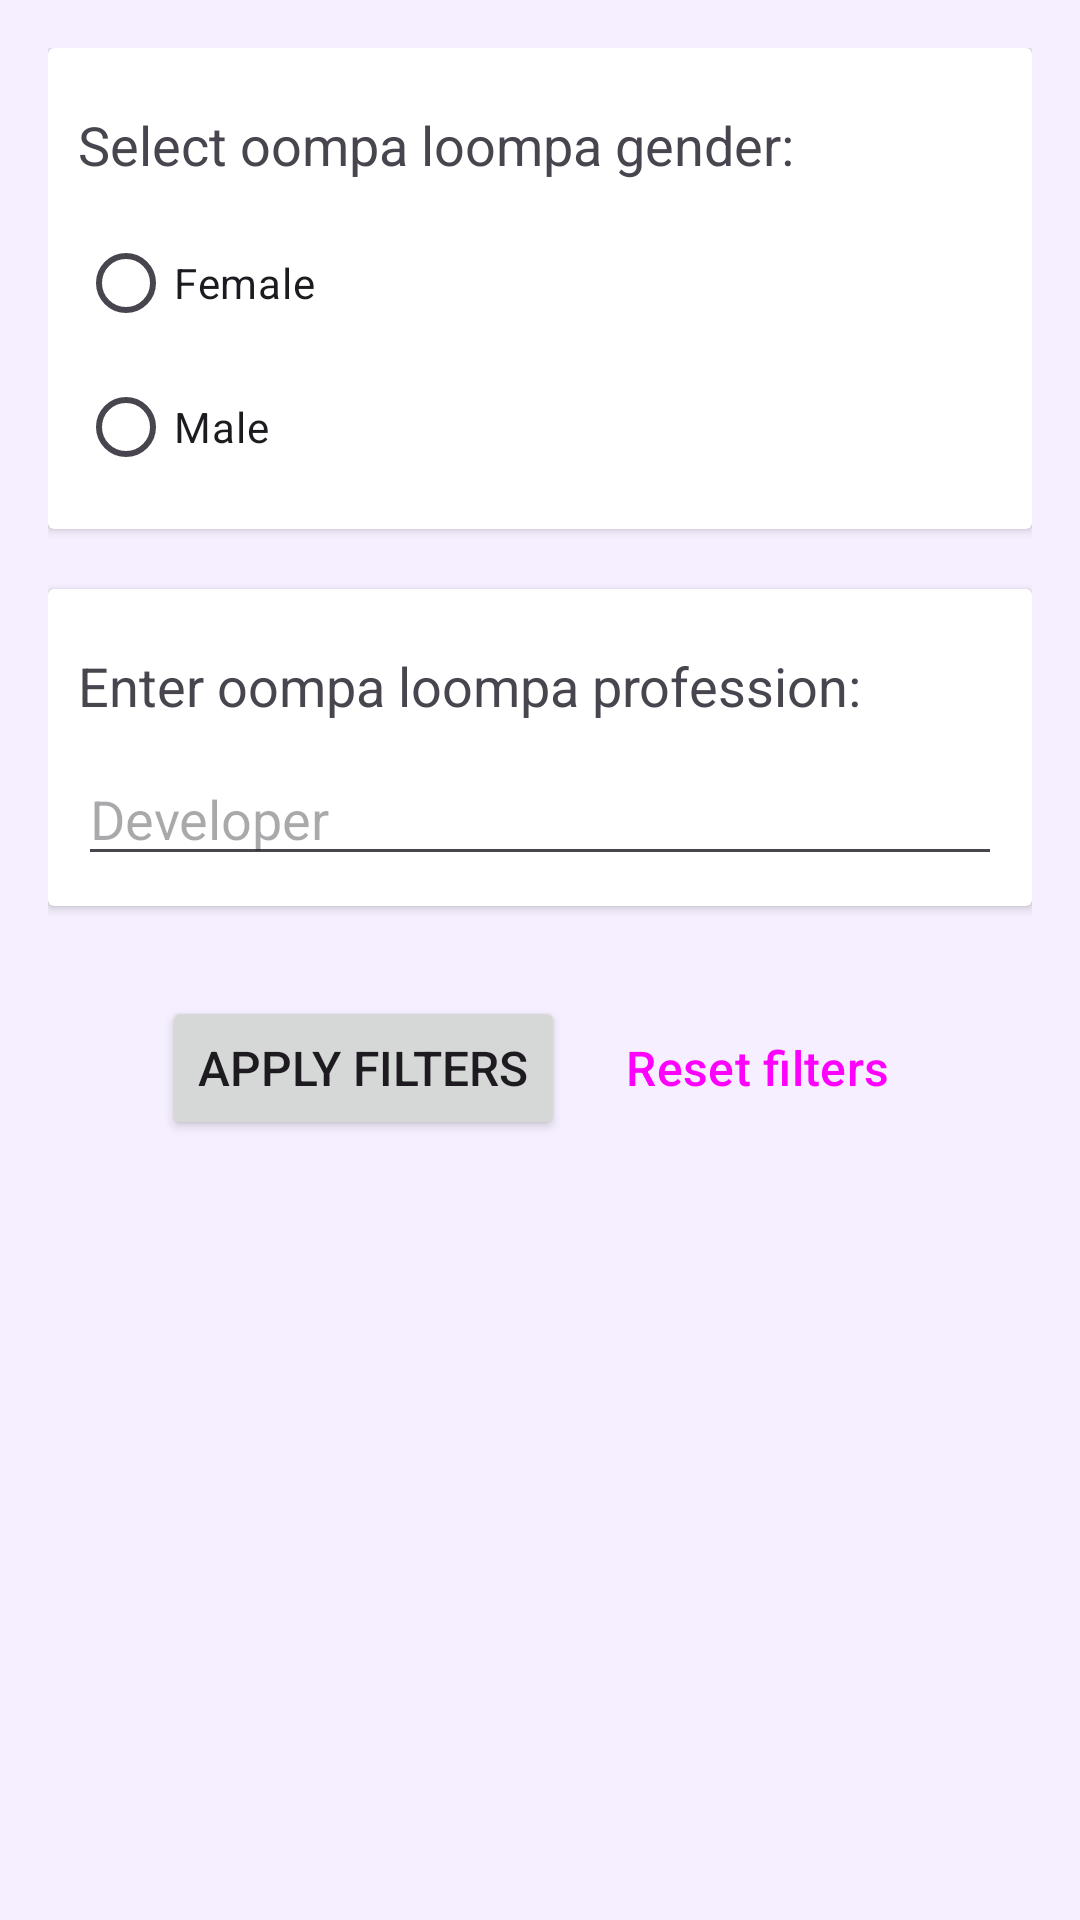

Write the Android layout XML for this screen, with the resource values it uses.
<!-- AndroidManifest.xml: application theme Theme.WillyWonka -->
<!-- res/layout/fragment_settings.xml -->
<?xml version="1.0" encoding="utf-8"?>
<androidx.core.widget.NestedScrollView xmlns:android="http://schemas.android.com/apk/res/android"
    xmlns:app="http://schemas.android.com/apk/res-auto"
    xmlns:tools="http://schemas.android.com/tools"
    android:layout_width="match_parent"
    android:layout_height="match_parent"
    android:background="@color/appBar_color"
    tools:context=".usecases.main.SettingsFragment">

    <androidx.constraintlayout.widget.ConstraintLayout
        android:layout_width="match_parent"
        android:layout_height="match_parent"
        android:padding="16dp">

        <androidx.cardview.widget.CardView
            android:id="@+id/linearGender"
            android:layout_width="match_parent"
            android:layout_height="wrap_content"
            android:orientation="vertical"
            app:layout_constraintTop_toTopOf="parent">

            <LinearLayout
                android:layout_width="match_parent"
                android:layout_height="wrap_content"
                android:orientation="vertical"
                android:padding="10dp">
                <TextView
                    android:layout_width="wrap_content"
                    android:layout_height="wrap_content"
                    android:text="@string/settings_gender"
                    android:padding="10dp"
                    android:paddingStart="0dp"
                    android:textSize="18sp">
                </TextView>

                <RadioGroup
                    android:layout_width="wrap_content"
                    android:layout_height="wrap_content">
                    <RadioButton
                        android:id="@+id/radioF"
                        android:layout_width="wrap_content"
                        android:layout_height="wrap_content"
                        android:text="@string/settings_gender_f"></RadioButton>

                    <RadioButton
                        android:id="@+id/radioM"
                        android:layout_width="wrap_content"
                        android:layout_height="wrap_content"
                        android:text="@string/settings_gender_m"></RadioButton>
                </RadioGroup>
            </LinearLayout>
        </androidx.cardview.widget.CardView>

        <androidx.cardview.widget.CardView
            android:id="@+id/linearProfession"
            android:layout_width="match_parent"
            android:layout_height="wrap_content"
            android:orientation="vertical"
            android:layout_marginTop="20dp"
            app:layout_constraintTop_toBottomOf="@id/linearGender">

            <LinearLayout
                android:layout_width="match_parent"
                android:layout_height="wrap_content"
                android:orientation="vertical"
                android:padding="10dp">
                <TextView
                    android:layout_width="wrap_content"
                    android:layout_height="wrap_content"
                    android:text="@string/settings_profession"
                    android:padding="10dp"
                    android:paddingStart="0dp"
                    android:textSize="18sp">
                </TextView>

                <EditText
                    android:id="@+id/editProf"
                    android:layout_width="match_parent"
                    android:layout_height="wrap_content"
                    android:hint="@string/settings_dev"></EditText>
            </LinearLayout>
        </androidx.cardview.widget.CardView>

        <LinearLayout
            android:layout_width="wrap_content"
            android:layout_height="wrap_content"
            app:layout_constraintStart_toStartOf="parent"
            app:layout_constraintEnd_toEndOf="parent"
            app:layout_constraintTop_toBottomOf="@id/linearProfession">

            <Button
                android:id="@+id/buttonApply"
                android:layout_width="wrap_content"
                android:layout_height="wrap_content"
                android:text="@string/settings_apply"
                android:layout_marginTop="30dp"
                android:textSize="16sp" />

            <Button
                android:id="@+id/buttonReset"
                android:layout_width="wrap_content"
                android:layout_height="wrap_content"
                android:text="@string/settings_reset"
                android:layout_marginLeft="10dp"
                android:layout_marginTop="30dp"
                android:textSize="16sp"
                style="@style/Widget.Material3.Button.IconButton.Outlined"/>
        </LinearLayout>
    </androidx.constraintlayout.widget.ConstraintLayout>
</androidx.core.widget.NestedScrollView>
<!-- resources referenced by this layout -->
<resources>
  <color name="appBar_color">#F6EFFF</color>
  <string name="settings_apply">Apply filters</string>
  <string name="settings_dev">Developer</string>
  <string name="settings_gender">Select oompa loompa gender:</string>
  <string name="settings_gender_f">Female</string>
  <string name="settings_gender_m">Male</string>
  <string name="settings_profession">Enter oompa loompa profession:</string>
  <string name="settings_reset">Reset filters</string>
  <style name="Theme.WillyWonka" parent="Base.Theme.WillyWonka" />
  <style name="Base.Theme.WillyWonka" parent="Theme.Material3.DayNight.NoActionBar">
          
          
      </style>
</resources>
